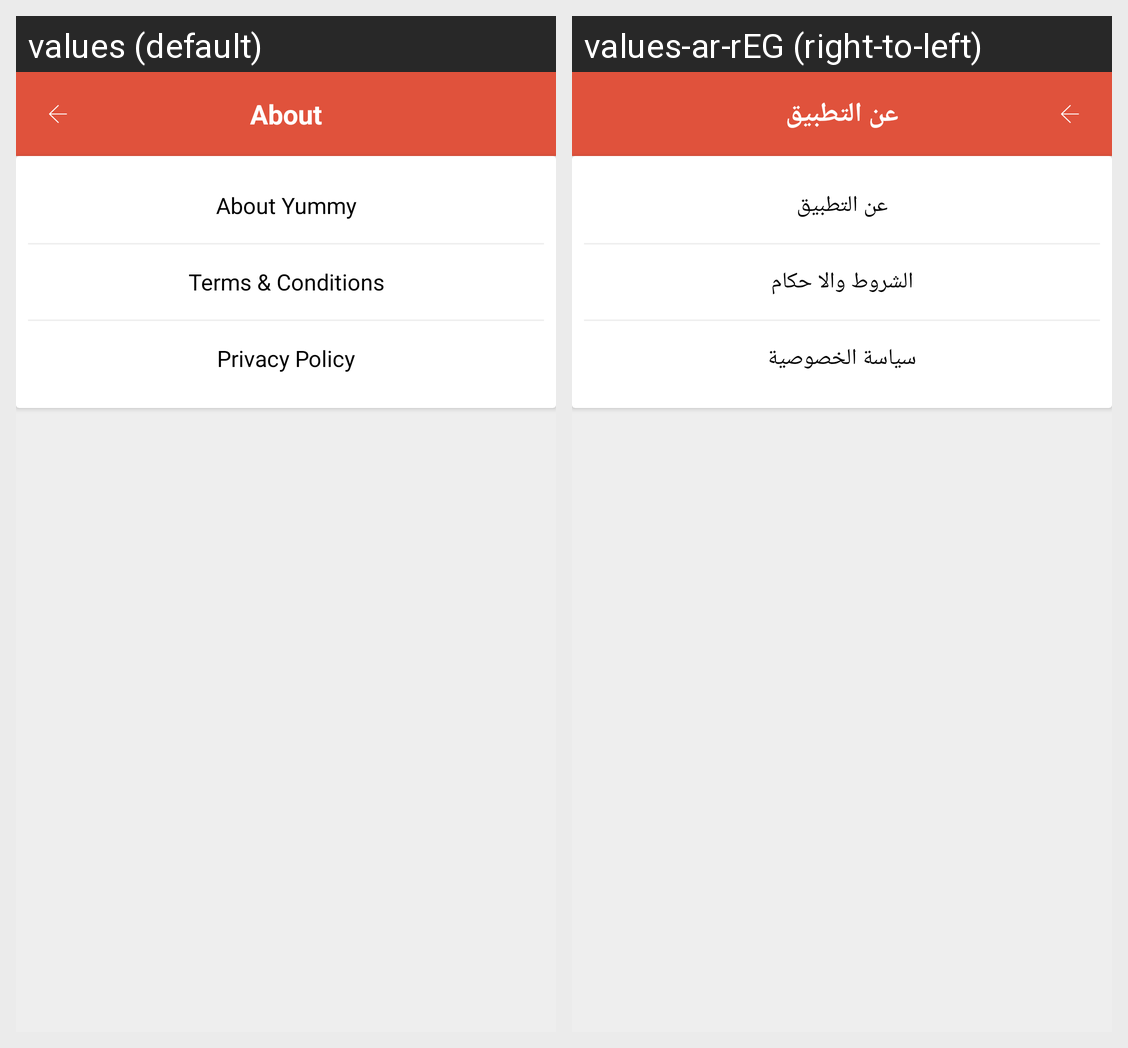

Translations of the strings shown on this Android screen, per locale in the grid:
Android screen res/layout/activity_about.xml rendered under 2 locales, left to right: values (default), values-ar-rEG (right-to-left). Device: Nexus 5 (rendered at 1080×1920; each locale shown at half size, 540×960, under a caption strip naming it); theme AppTheme.
Strings drawn on this screen, with the default value and each locale's value (text and hints the layout hard-codes, and strings that could not be matched under every locale, appear in the picture but are not listed):

about
  values: About
  values-ar-rEG: عن التطبيق

about_yummy
  values: About Yummy
  values-ar-rEG: عن التطبيق

terms_amp_conditions
  values: Terms & Conditions
  values-ar-rEG: الشروط والا حكام

privacy_policy
  values: Privacy Policy
  values-ar-rEG: سياسة الخصوصية
